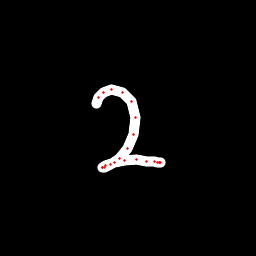

The data file committed next to this chart (first rows):
x, y, hover, eod
96.78, 103.2, 0.0, 0.0
98.46, 97.15, 0.0, 0.0
103.9, 92.2, 0.0, 0.0
111.5, 89.81, 0.0, 0.0
122.8, 92.12, 0.0, 0.0
131.5, 101.3, 0.0, 0.0
136, 117.3, 0.0, 0.0
133.5, 134.5, 0.0, 0.0
127.5, 148.3, 0.0, 0.0
119.7, 158.6, 0.0, 0.0
110.7, 165, 0.0, 0.0
104.6, 167.8, 0.0, 0.0
102.6, 167.9, 0.0, 0.0
102.7, 167.2, 0.0, 0.0
105.8, 165.5, 0.0, 0.0
114.4, 162.2, 0.0, 0.0
125, 160.1, 0.0, 0.0
136.9, 159.7, 0.0, 0.0
146.7, 161.1, 0.0, 0.0
154.1, 161.8, 0.0, 0.0
157.5, 162.3, 0.0, 0.0
159.8, 162.9, 0.0, 0.0
160.1, 162.8, 0.0, 0.0
159.9, 162.3, 0.0, 1.0
